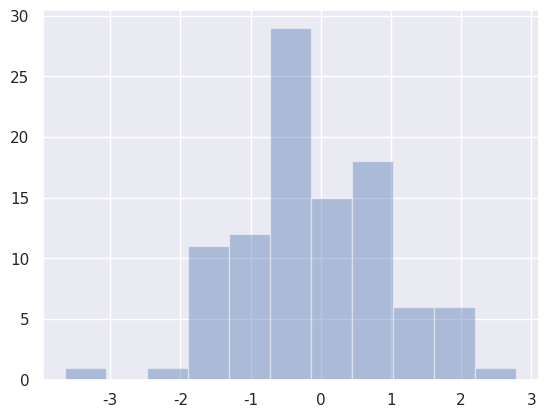

Generate this figure with matplotlib:

# coding: utf-8

# In[1]:


get_ipython().run_line_magic('matplotlib', 'inline')


# In[2]:


import numpy as np
import scipy.stats as sts
import matplotlib.pyplot as plt
import seaborn as sns

sns.set()


# In[3]:


n = 100
actual = np.array([22, 53, 25])
# prob_m = (actual * [2, 1, 0] / (n * 2)).sum()
prob_m = 0.5
prob_i = np.array([prob_m * prob_m, 2 * prob_m * (1 - prob_m), (1 - prob_m) * (1 - prob_m)])
expect = prob_i * n
# chi2_c = ((actual - expect) ** 2 / expect).sum()
sts.chisquare(actual, expect)


# In[4]:


n = 100
actual = np.array([22, 33, 45])
prob_m = (actual * [2, 1, 0] / (n * 2)).sum()
prob_i = np.array([prob_m * prob_m, 2 * prob_m * (1 - prob_m), (1 - prob_m) * (1 - prob_m)])
expect = prob_i * n
# chi2_c = ((actual - expect) ** 2 / expect).sum()
# в сложной теореме уменьшаем количество степеней свободы. в даном случае остается только prob_m как независимая величина
# потому оставляем ddof = 1 (dof = k - 1 - ddof)
sts.chisquare(actual, expect, ddof=1)


# In[5]:


# no expect -- tests for discrete uniform dist
sts.chisquare(actual, ddof=1)


# In[6]:


1 - sts.chi2.cdf(9.189136689774069, 2)


# In[7]:


observed = sts.norm.rvs(0, 1, 100)
observed


# In[8]:


bins = np.histogram(observed, bins='auto')
sns.distplot(observed, bins=bins[1], kde=False)


# In[9]:


bins


# In[10]:


prob_bins = list(bins[1])
prob_bins[0] = -np.inf
prob_bins[-1] = np.inf
prob_bins


# In[11]:


# для сложных гипотез заменить (0, 1) параметрами получеными из выборки (не _.std())
func = sts.norm(0, 1).cdf
prob_1 = func(prob_bins[:-1])
prob_2 = func(prob_bins[1:])
prob = prob_2 - prob_1
prob


# In[12]:


expected = prob * observed.size
expected


# In[13]:


# соответственно здесь уменьшаем количество степеней свободы на 2 (ddof=2)
assert bins[0].size == expected.size
sts.chisquare(bins[0], expected)

